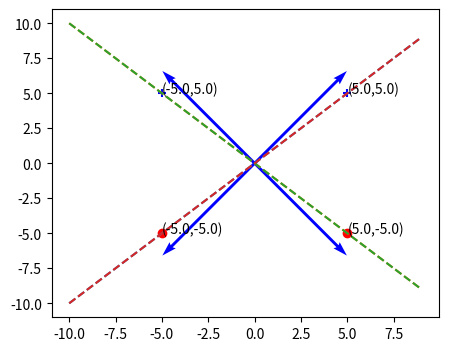

Here is the Python script that generated this plot: (Note: this script raises an exception after producing the figure.)
import numpy as np
import matplotlib.pyplot as plt
from matplotlib.patches import Rectangle

def drawFeasibleRegion(data):
    x=np.arange(-10,10,1)
    y1=-1*(data[0][0]/data[0][1])*x
    y2=-1*(data[1][0]/data[1][1])*x
    y3=-1*(data[2][0]/data[2][1])*x
    y4=-1*(data[3][0]/data[3][1])*x
    y5=np.maximum(y1,y2)
    y6=np.minimum(y3,y4)
    y7= 10 + 0*x
    y8=np.maximum(y5,y6)
   
    #Plot the Data set
    plt.figure(num=None, figsize=(5, 4), dpi=100, facecolor='w', edgecolor='k')
    ax1=plt.scatter(x=data[:2,:1], y=data[:2,1:2], color='blue',
               marker='+', label='Data Set 1')
    ax2=plt.scatter(x=data[2:,:1], y=data[2:,1:2], color='red',
               marker='o', label='Data Set 2')
    for i in range(len(data)):
        txt="("+str(data[i][0])+","+str(data[i][1])+")"
        plt.annotate(txt,(data[i][0],data[i][1]))


    #Plot all the lines
    plt.plot(x,y1,linestyle="--")
    plt.plot(x,y2,linestyle="--")
    plt.plot(x,y3,linestyle="--")
    plt.plot(x,y4,linestyle="--")

    #Plot the vectors
    origin = [0], [0] # origin point
    for i in range(len(data)):
        datax=data[i][0]
        datay=data[i][1]
        plt.quiver(*origin, datax, datay, color=['b'], scale=21)


    #Shade the intersection region
    plt.fill_between(x,y8,y7,color="green",alpha='0.5')
    plt.xlim(-8,8)
    plt.ylim(-8,8)
    plt.grid(True)
    rect1 = Rectangle((0, 0), 1, 1, fc="g", alpha=0.5)
    plt.legend([rect1,ax1,ax2],["Feasible Region","Dataset 1","Dataset 2"])
    plt.show()

# Create a data set
data = np.array([[-5,5],[5,5],[-5,-5],[5,-5]], dtype=np.float128)
drawFeasibleRegion(data)
